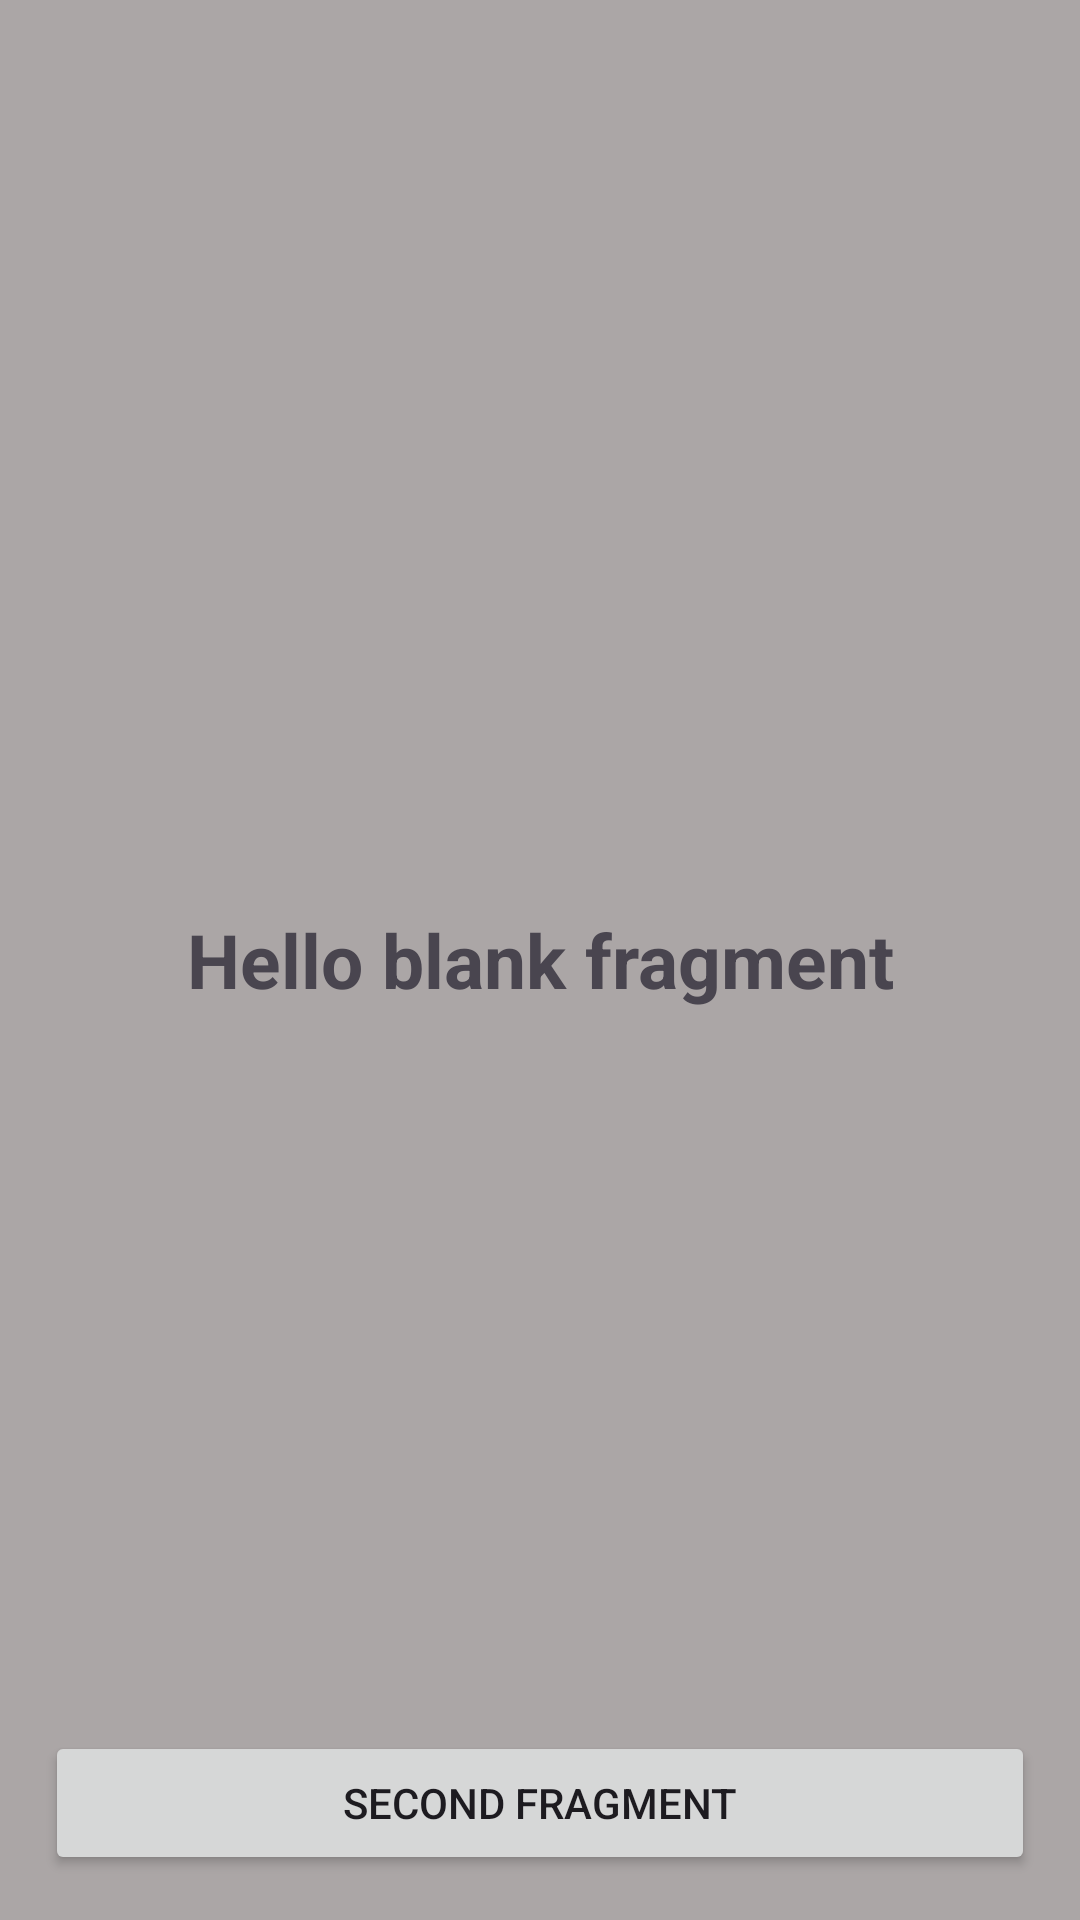

Produce the Android XML layout that renders to this screen, including the resource entries it uses.
<!-- AndroidManifest.xml: application theme Theme.PracticeKt -->
<!-- res/layout/fragment_first.xml -->
<?xml version="1.0" encoding="utf-8"?>
<androidx.constraintlayout.widget.ConstraintLayout xmlns:android="http://schemas.android.com/apk/res/android"
    xmlns:app="http://schemas.android.com/apk/res-auto"
    xmlns:tools="http://schemas.android.com/tools"
    android:layout_width="match_parent"
    android:layout_height="match_parent"
    android:background="@color/grey"
    tools:context=".fragments.FirstFragment">

    <TextView
        android:id="@+id/txtFirstFragment"
        android:layout_width="match_parent"
        android:layout_height="match_parent"
        android:gravity="center"
        android:text="@string/hello_blank_fragment"
        android:textSize="25sp"
        android:textStyle="bold" />

    <Button
        android:id="@+id/btnRedirectSecFrag"
        android:layout_width="match_parent"
        android:layout_height="wrap_content"
        android:layout_margin="15dp"
        android:text="@string/second_fragment"
        app:layout_constraintBottom_toBottomOf="parent"
        app:layout_constraintEnd_toEndOf="parent"
        app:layout_constraintStart_toStartOf="parent" />

</androidx.constraintlayout.widget.ConstraintLayout>
<!-- resources referenced by this layout -->
<resources>
  <color name="grey">#ABA6A6</color>
  <string name="hello_blank_fragment">Hello blank fragment</string>
  <string name="second_fragment">Second Fragment</string>
  <style name="Theme.PracticeKt" parent="Base.Theme.PracticeKt" />
  <style name="Base.Theme.PracticeKt" parent="Theme.Material3.DayNight.NoActionBar">
          
          
      </style>
</resources>
